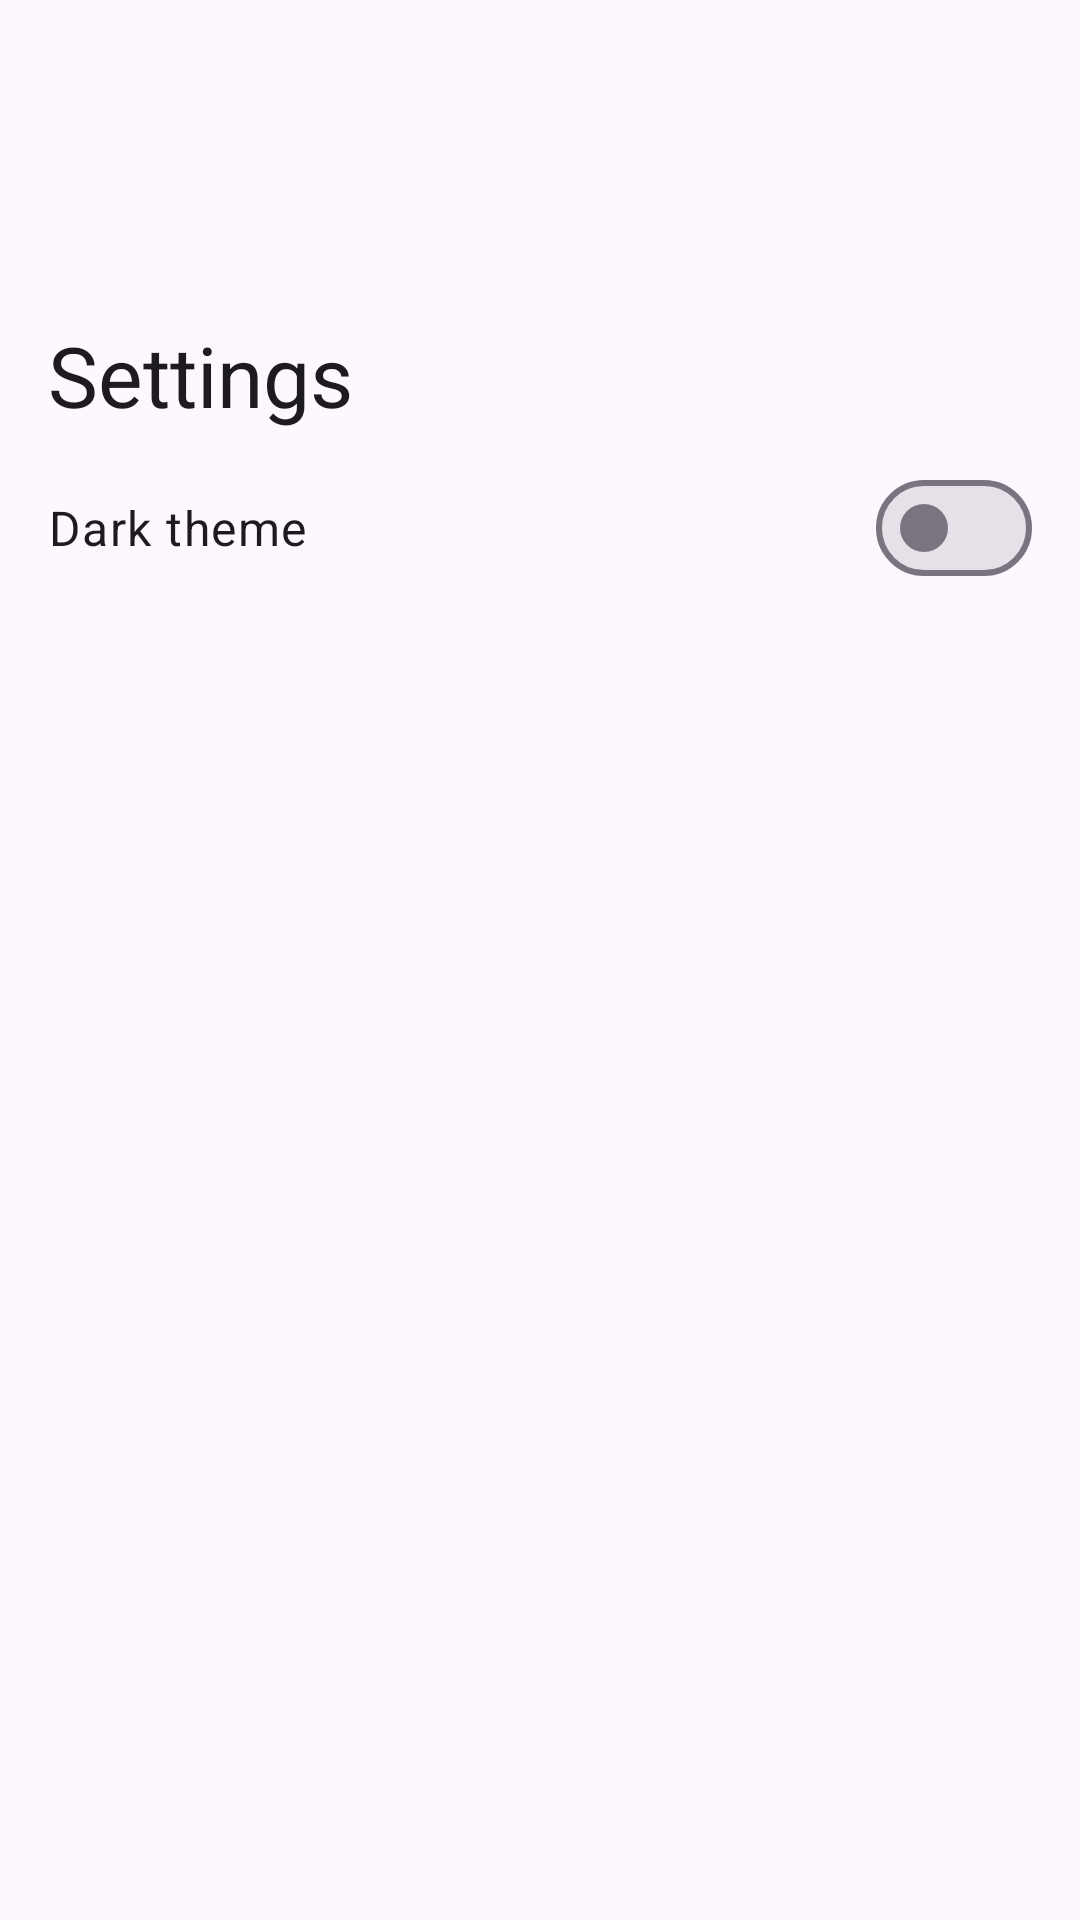

Android layout source for this screen:
<!-- AndroidManifest.xml: application theme Theme.Habits -->
<!-- res/layout/fragment_settings.xml -->
<?xml version="1.0" encoding="utf-8"?>
<androidx.coordinatorlayout.widget.CoordinatorLayout xmlns:android="http://schemas.android.com/apk/res/android"
    xmlns:app="http://schemas.android.com/apk/res-auto"
    android:layout_width="match_parent"
    android:layout_height="match_parent">

    <com.google.android.material.appbar.AppBarLayout
        android:id="@+id/appbar"
        android:layout_width="match_parent"
        android:layout_height="wrap_content"
        android:fitsSystemWindows="true">

        <com.google.android.material.appbar.CollapsingToolbarLayout
            style="?attr/collapsingToolbarLayoutLargeStyle"
            android:layout_width="match_parent"
            android:layout_height="?attr/collapsingToolbarLayoutLargeSize"
            app:layout_scrollFlags="scroll|exitUntilCollapsed|snap"
            app:toolbarId="@+id/toolbar">

            <com.google.android.material.appbar.MaterialToolbar
                android:id="@+id/toolbar"
                android:layout_width="match_parent"
                android:layout_height="?attr/actionBarSize"
                android:elevation="0dp"
                app:layout_collapseMode="pin"
                app:title="Settings">
            </com.google.android.material.appbar.MaterialToolbar>
        </com.google.android.material.appbar.CollapsingToolbarLayout>
    </com.google.android.material.appbar.AppBarLayout>

    <androidx.core.widget.NestedScrollView
        android:layout_width="match_parent"
        android:layout_height="match_parent"
        android:layout_marginStart="16dp"
        android:layout_marginEnd="16dp"
        app:layout_behavior="com.google.android.material.appbar.AppBarLayout$ScrollingViewBehavior">

        <com.google.android.material.materialswitch.MaterialSwitch
            android:id="@+id/themeSwitch"
            android:layout_width="match_parent"
            android:layout_height="match_parent"
            android:checked="false"
            android:text="Dark theme"
            android:textAppearance="?attr/textAppearanceBodyLarge">
        </com.google.android.material.materialswitch.MaterialSwitch>
    </androidx.core.widget.NestedScrollView>
</androidx.coordinatorlayout.widget.CoordinatorLayout>
<!-- resources referenced by this layout -->
<resources>
  <style name="Theme.Habits" parent="Base.Theme.Habits" />
  <style name="Base.Theme.Habits" parent="Theme.Material3.DayNight.NoActionBar">
          
          
      </style>
</resources>
